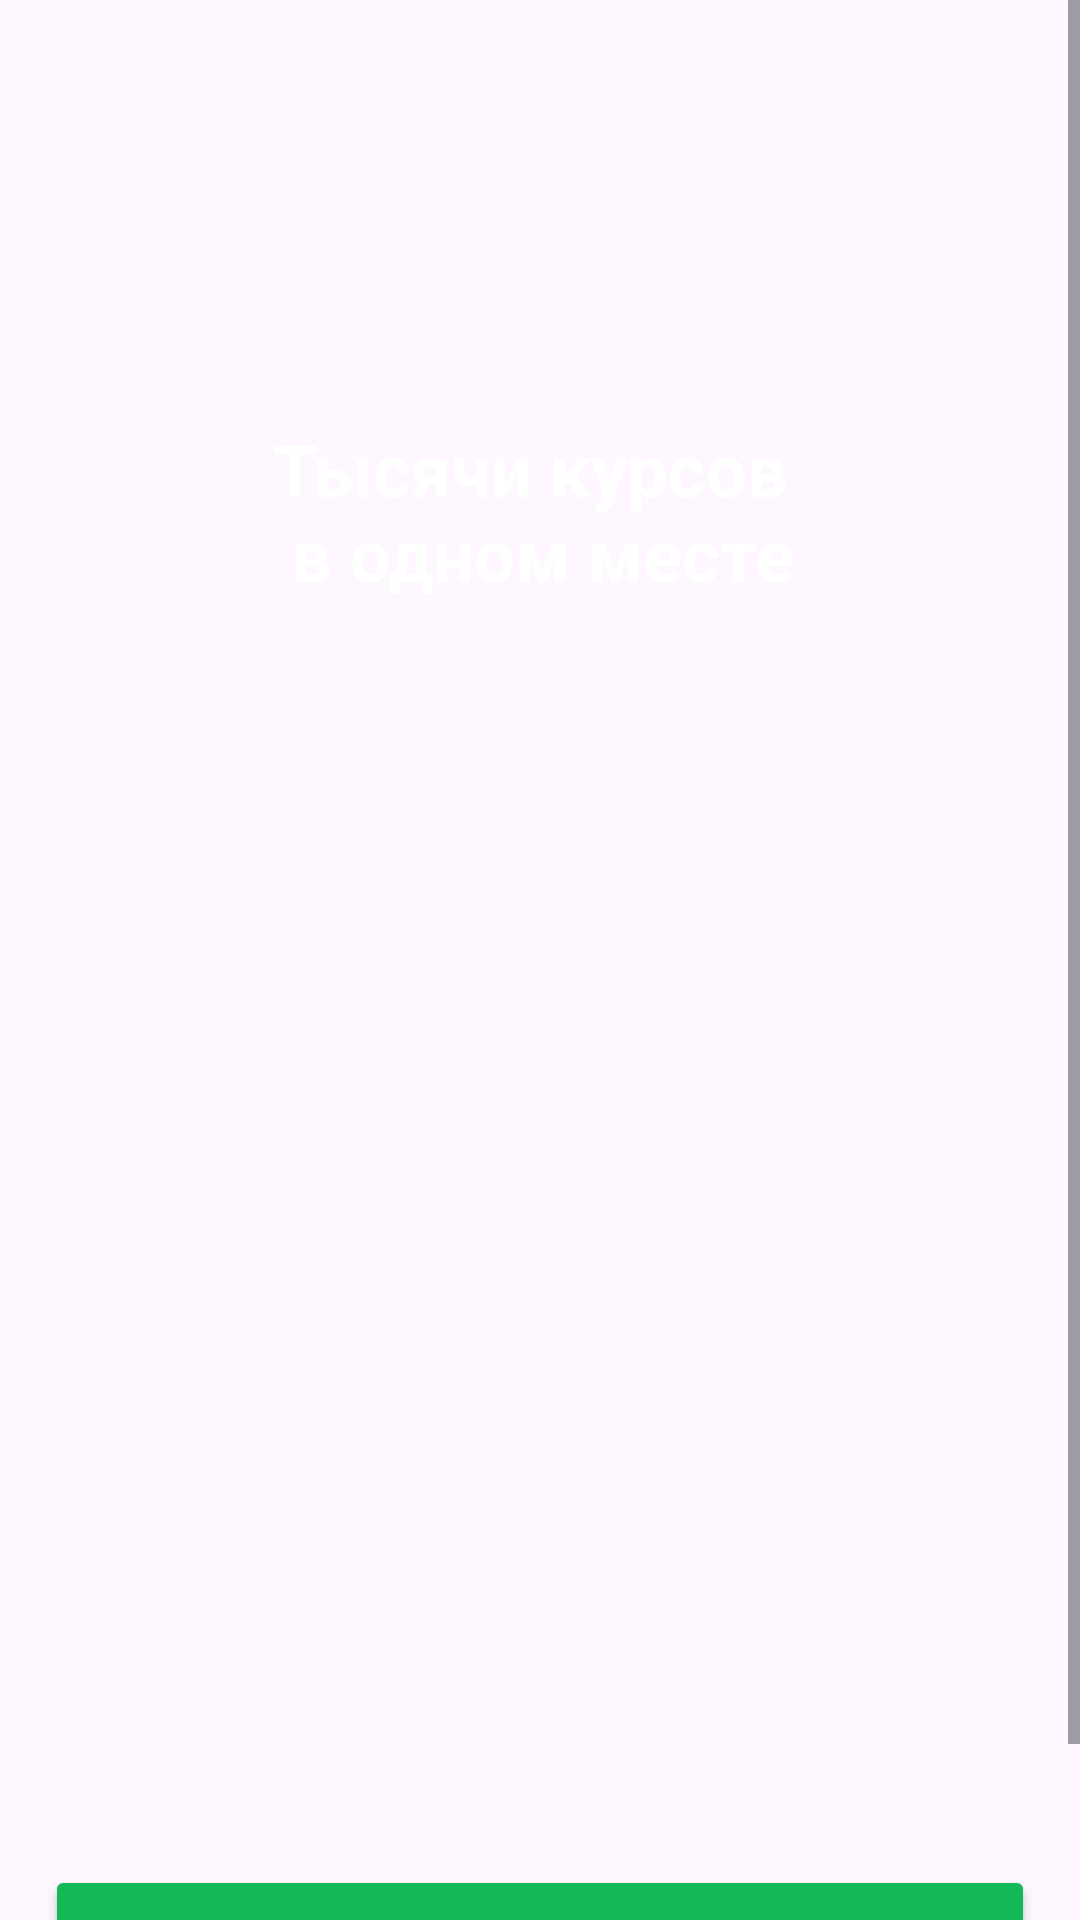

Here is an Android app screen rendered from its layout file. Give the layout XML and the strings, colors and styles it references.
<!-- AndroidManifest.xml: application theme Theme.Courses -->
<!-- res/layout/fragment_onboarding.xml -->
<?xml version="1.0" encoding="utf-8"?>
<ScrollView xmlns:android="http://schemas.android.com/apk/res/android"
    xmlns:app="http://schemas.android.com/apk/res-auto"
    xmlns:tools="http://schemas.android.com/tools"
    android:layout_width="match_parent"
    android:layout_height="match_parent"
    tools:context=".presentation.onboarding.OnboardingFragment">

    <androidx.constraintlayout.widget.ConstraintLayout
        android:layout_width="match_parent"
        android:layout_height="wrap_content"
        android:orientation="vertical" >

        
        <TextView
            android:id="@+id/title"
            android:layout_width="wrap_content"
            android:layout_height="wrap_content"
            android:text="@string/thousands_of_courses"
            android:textSize="24sp"
            android:textStyle="bold"
            android:textColor="@color/white"
            android:layout_marginTop="140dp"
            app:layout_constraintEnd_toEndOf="parent"
            app:layout_constraintStart_toStartOf="parent"
            app:layout_constraintTop_toTopOf="parent" />

        
        <ImageView
            android:id="@+id/course_image"
            android:layout_width="match_parent"
            android:layout_height="316dp"
            android:layout_marginTop="50dp"
            android:contentDescription="@string/list_courses"
            android:scaleType="centerCrop"
            android:src="@drawable/courses"
            app:layout_constraintEnd_toEndOf="parent"
            app:layout_constraintStart_toStartOf="parent"
            app:layout_constraintTop_toBottomOf="@+id/title" />

        
        <Button
            android:id="@+id/continue_button"
            android:layout_width="match_parent"
            android:layout_height="wrap_content"
            android:layout_marginTop="55dp"
            android:layout_marginBottom="35dp"
            android:layout_marginHorizontal="15dp"
            android:backgroundTint="@color/green"
            android:text="@string/go"
            app:layout_constraintBottom_toBottomOf="parent"
            app:layout_constraintEnd_toEndOf="parent"
            app:layout_constraintStart_toStartOf="parent"
            app:layout_constraintTop_toBottomOf="@+id/course_image" />

    </androidx.constraintlayout.widget.ConstraintLayout>

</ScrollView>
<!-- resources referenced by this layout -->
<resources>
  <color name="green">#FF12B956</color>
  <color name="white">#FFFFFFFF</color>
  <string name="go">Продолжить</string>
  <string name="list_courses">Список курсов</string>
  <string name="thousands_of_courses">Тысячи курсов \n в одном месте</string>
  <style name="Theme.Courses" parent="Base.Theme.Courses" />
  <style name="Base.Theme.Courses" parent="Theme.Material3.DayNight.NoActionBar">
          
           <item name="colorPrimary">@color/black</item>
  
      </style>
  <color name="black">#FF000000</color>
</resources>
